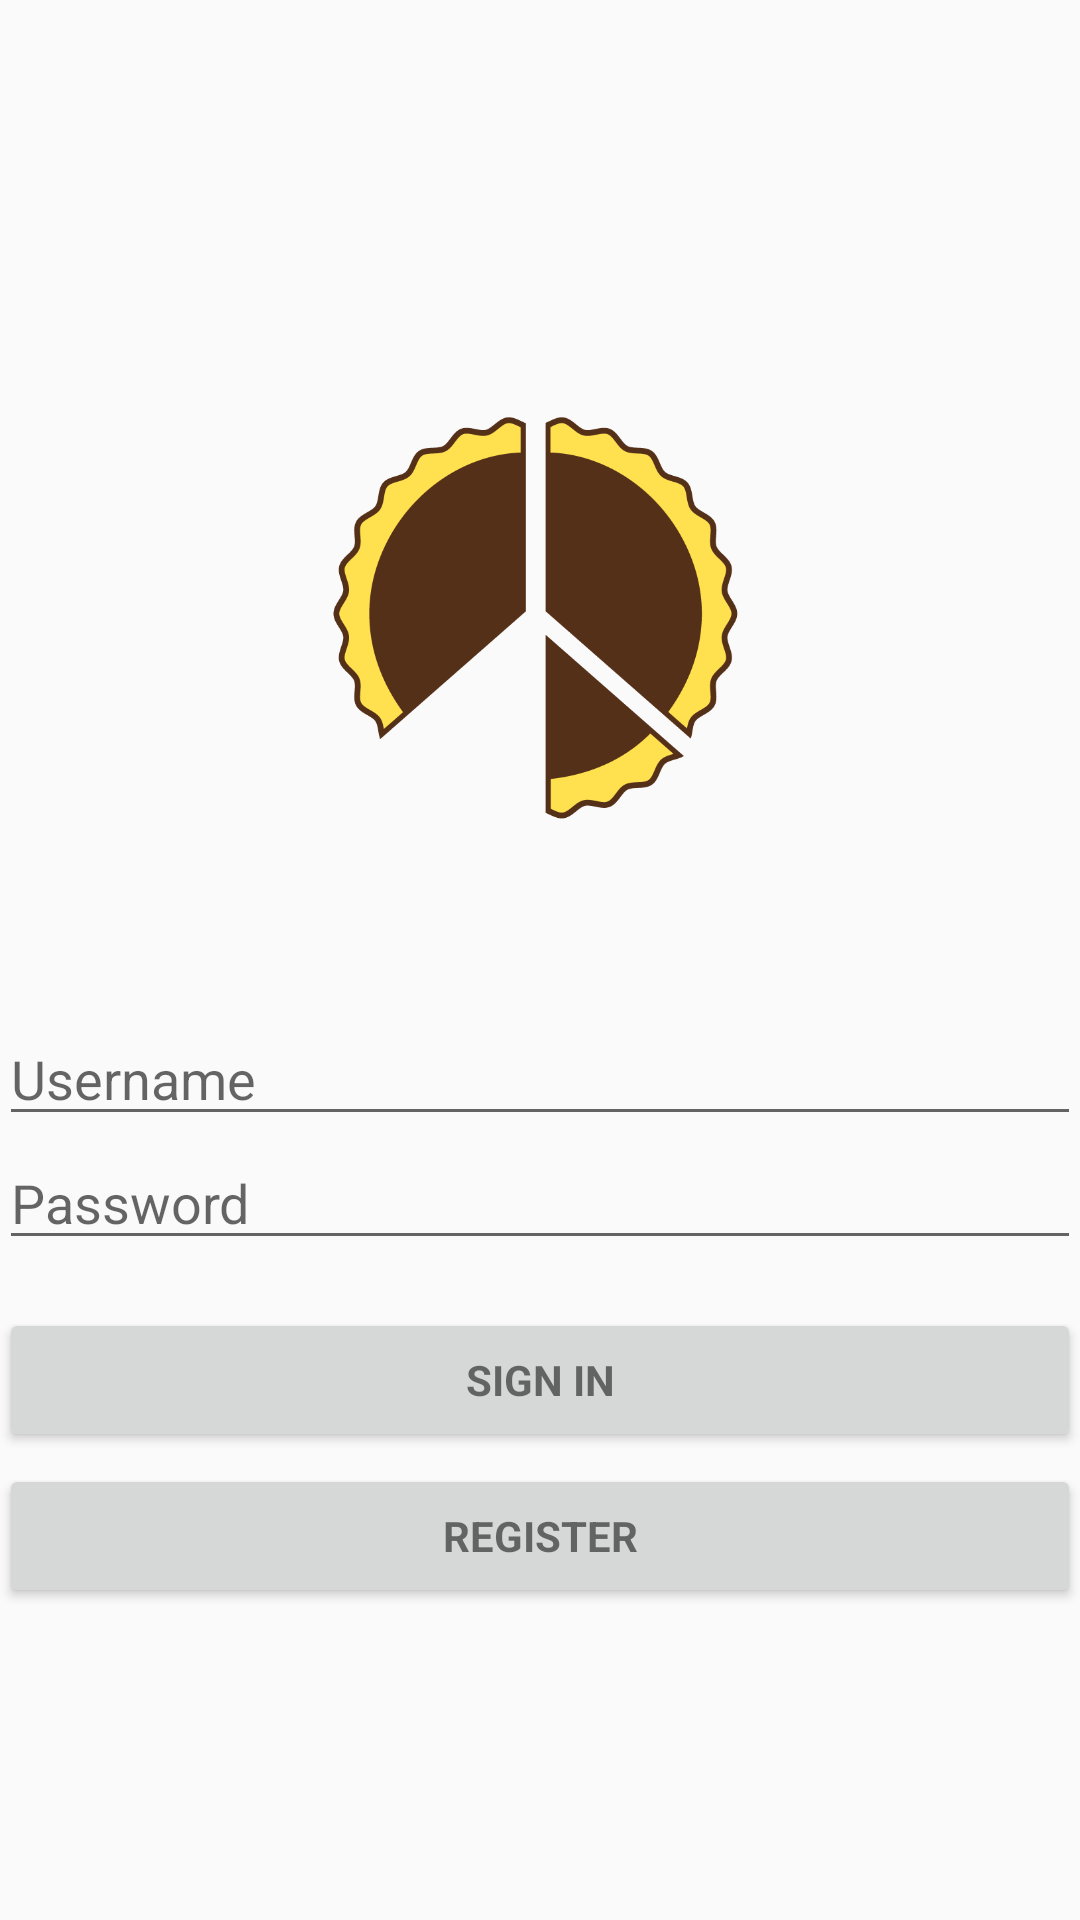

Here is an Android app screen rendered from its layout file. Give the layout XML and the strings, colors and styles it references.
<!-- AndroidManifest.xml: application theme Theme.MyCompatTheme -->
<!-- res/layout/activity_login.xml -->
<LinearLayout xmlns:android="http://schemas.android.com/apk/res/android"
    xmlns:tools="http://schemas.android.com/tools" android:layout_width="match_parent"
    android:layout_height="match_parent" android:gravity="center"
    android:orientation="vertical" android:paddingBottom="@dimen/activity_vertical_margin"

    android:paddingLeft="@dimen/activity_horizontal_margin"
    android:paddingRight="@dimen/activity_horizontal_margin"
    android:paddingTop="@dimen/activity_vertical_margin" tools:context=".LoginActivity"
    android:weightSum="1">

    

    <ProgressBar android:id="@+id/login_progress" style="?android:attr/progressBarStyleLarge"
        android:layout_width="wrap_content" android:layout_height="wrap_content"
        android:layout_marginBottom="8dp" android:visibility="gone" />


    <ImageView
        android:layout_width="156dp"
        android:layout_height="195dp"
        android:id="@+id/logo"
        android:minHeight="200dp"
        android:minWidth="200dp"
        android:layout_marginBottom="30dp"
        android:src="@drawable/pie1"
        android:maxHeight="200dp"
        android:maxWidth="200dp"
        android:layout_weight="0.04" />

        <LinearLayout android:id="@+id/login_form" android:layout_width="match_parent"
            android:layout_height="wrap_content" android:orientation="vertical">

            <EditText android:id="@+id/user" android:layout_width="match_parent"
                android:layout_height="wrap_content" android:hint="@string/prompt_user"
                android:inputType="text" android:maxLines="1"
                android:singleLine="true" />

            <EditText android:id="@+id/password" android:layout_width="match_parent"
                android:layout_height="wrap_content" android:hint="@string/prompt_password"
                android:imeActionId="@+id/login"
                android:imeActionLabel="@string/action_sign_in_short"
                android:imeOptions="actionUnspecified" android:inputType="textPassword"
                android:maxLines="1" android:singleLine="true" />

            <Button android:id="@+id/sign_in_button" style="?android:textAppearanceSmall"
                android:layout_width="match_parent" android:layout_height="wrap_content"
                android:layout_marginTop="16dp" android:text="@string/action_sign_in"
                android:textStyle="bold" />

            <Button android:id="@+id/register_button" style="?android:textAppearanceSmall"
                android:layout_width="match_parent" android:layout_height="wrap_content"
                android:layout_marginTop="4dp" android:text="@string/action_register"
                android:textStyle="bold" />

        </LinearLayout>

</LinearLayout>
<!-- resources referenced by this layout -->
<resources>
  <!-- drawable pie1: png bitmap (drawable, 28713 bytes) -->
  <string name="action_register">Register</string>
  <string name="action_sign_in">Sign in</string>
  <string name="action_sign_in_short">Sign in</string>
  <string name="prompt_password">Password</string>
  <string name="prompt_user">Username</string>
  <style name="Theme.MyCompatTheme" parent="@style/Theme.AppCompat.Light">
  
      </style>
</resources>
